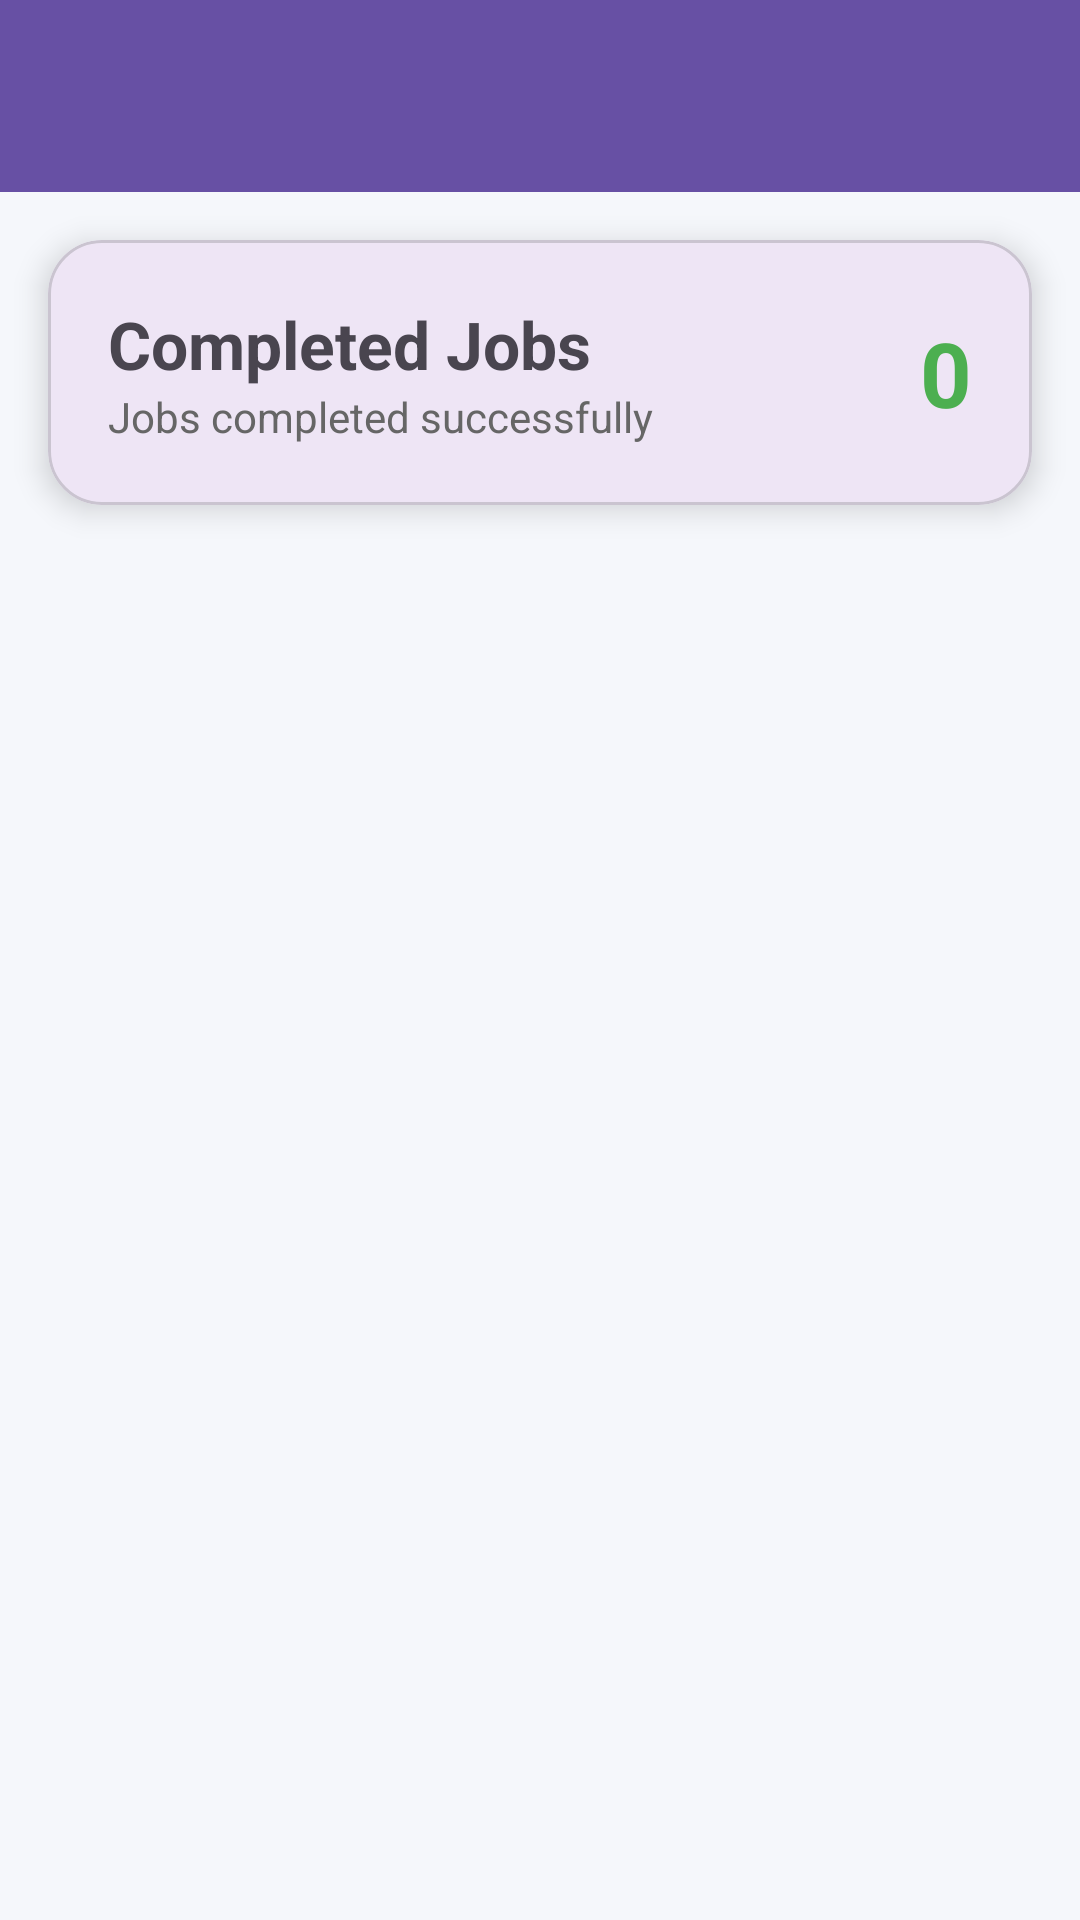

The Android layout XML behind this screen, and the referenced resources:
<!-- AndroidManifest.xml: application theme Theme.LabourLink -->
<!-- res/layout/activity_completed_jobs.xml -->
<?xml version="1.0" encoding="utf-8"?>
<LinearLayout
    xmlns:android="http://schemas.android.com/apk/res/android"
    xmlns:app="http://schemas.android.com/apk/res-auto"
    android:layout_width="match_parent"
    android:layout_height="match_parent"
    android:orientation="vertical"
    android:background="#F5F7FB">

    

    <com.google.android.material.appbar.MaterialToolbar
        android:id="@+id/toolbar"
        android:layout_width="match_parent"
        android:layout_height="?attr/actionBarSize"
        android:background="@color/purple"
        android:title="Completed Jobs"
        android:titleTextColor="@android:color/white"/>

    

    <com.google.android.material.card.MaterialCardView
        android:layout_width="match_parent"
        android:layout_height="wrap_content"
        android:layout_margin="16dp"
        app:cardCornerRadius="18dp"
        app:cardElevation="6dp">

        <LinearLayout
            android:layout_width="match_parent"
            android:layout_height="wrap_content"
            android:padding="20dp"
            android:gravity="center_vertical"
            android:orientation="horizontal">

            <LinearLayout
                android:layout_width="0dp"
                android:layout_height="wrap_content"
                android:layout_weight="1"
                android:orientation="vertical">

                <TextView
                    android:layout_width="wrap_content"
                    android:layout_height="wrap_content"
                    android:text="Completed Jobs"
                    android:textStyle="bold"
                    android:textSize="22sp"/>

                <TextView
                    android:layout_width="wrap_content"
                    android:layout_height="wrap_content"
                    android:text="Jobs completed successfully"
                    android:textColor="#666"/>

            </LinearLayout>

            <TextView
                android:id="@+id/txtCompletedCount"
                android:layout_width="wrap_content"
                android:layout_height="wrap_content"
                android:text="0"
                android:textColor="#4CAF50"
                android:textStyle="bold"
                android:textSize="30sp"/>

        </LinearLayout>

    </com.google.android.material.card.MaterialCardView>

    <androidx.recyclerview.widget.RecyclerView
        android:id="@+id/recyclerCompleted"
        android:layout_width="match_parent"
        android:layout_height="0dp"
        android:layout_weight="1"/>

    

    <LinearLayout
        android:id="@+id/layoutEmpty"
        android:layout_width="match_parent"
        android:layout_height="match_parent"
        android:gravity="center"
        android:orientation="vertical"
        android:visibility="gone">

        <ImageView
            android:layout_width="90dp"
            android:layout_height="90dp"
            android:src="@drawable/ic_person"/>

        <TextView
            android:layout_width="wrap_content"
            android:layout_height="wrap_content"
            android:layout_marginTop="15dp"
            android:text="No Completed Jobs"
            android:textSize="22sp"
            android:textStyle="bold"/>

        <TextView
            android:layout_width="wrap_content"
            android:layout_height="wrap_content"
            android:text="Completed jobs will appear here."/>

    </LinearLayout>

</LinearLayout>
<!-- resources referenced by this layout -->
<resources>
  <color name="purple">#6750A4</color>
  <!-- drawable ic_person (drawable) -->
  <?xml version="1.0" encoding="utf-8"?>
  <vector xmlns:android="http://schemas.android.com/apk/res/android"
      android:width="96dp"
      android:height="96dp"
      android:viewportWidth="24"
      android:viewportHeight="24">
  
      <path
          android:fillColor="#FFFFFF"
          android:pathData="M12,12c2.21,0 4,-1.79 4,-4s-1.79,-4 -4,-4 -4,1.79 -4,4 1.79,4 4,4zm0,2c-2.67,0 -8,1.34 -8,4v2h16v-2c0,-2.66 -5.33,-4 -8,-4z"/>
  
  </vector>
  <style name="Theme.LabourLink" parent="Base.Theme.LabourLink" />
  <style name="Base.Theme.LabourLink" parent="Theme.Material3.DayNight.NoActionBar">
          
          
      </style>
</resources>
